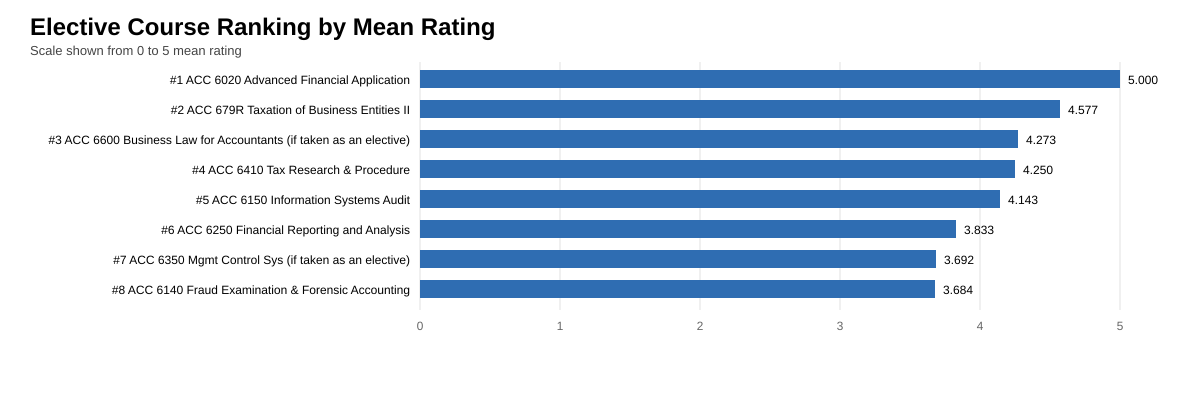

The data file committed next to this chart (first rows):
course, mean_rating, n_responses, rank
ACC 6020 Advanced Financial Application, 5.0, 5, 1
ACC 679R Taxation of Business Entities I…, 4.577, 26, 2
ACC 6600 Business Law for Accountants (i…, 4.273, 11, 3
ACC 6410 Tax Research & Procedure, 4.25, 4, 4
ACC 6150 Information Systems Audit, 4.143, 28, 5
ACC 6250 Financial Reporting and Analysi…, 3.833, 24, 6
ACC 6350 Mgmt Control Sys (if taken as a…, 3.692, 13, 7
ACC 6140 Fraud Examination & Forensic Ac…, 3.684, 19, 8
